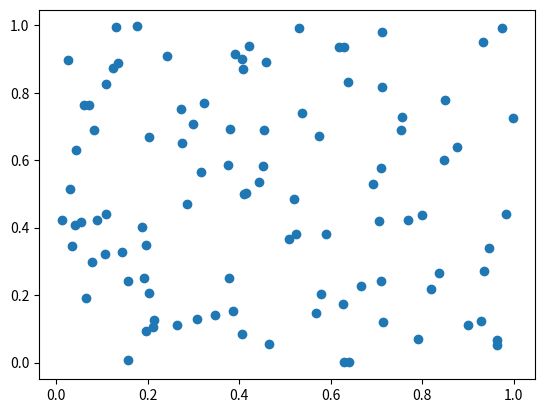

The matplotlib source for this figure: (Note: this script raises an exception after producing the figure.)

import numpy as np
import pandas as pd
import matplotlib.pyplot as plt
import os

class actividad2:
    def __init__(self):
        self.ruta_raiz=os.path.abspath(os.getcwd())
        self.ruta_act2 = "{}/src/pad20251/actividad_2/".format(self.ruta_raiz)
        print(self.ruta_raiz)
    def punto_11(self,num=100):
        x = np.random.rand(num)
        y = np.random.rand(num)
        plt.scatter(x,y)
        ruta = "{}punto_11.png".format(self.ruta_act2)
        plt.savefig(ruta)
        
act = actividad2()
act.punto_11()